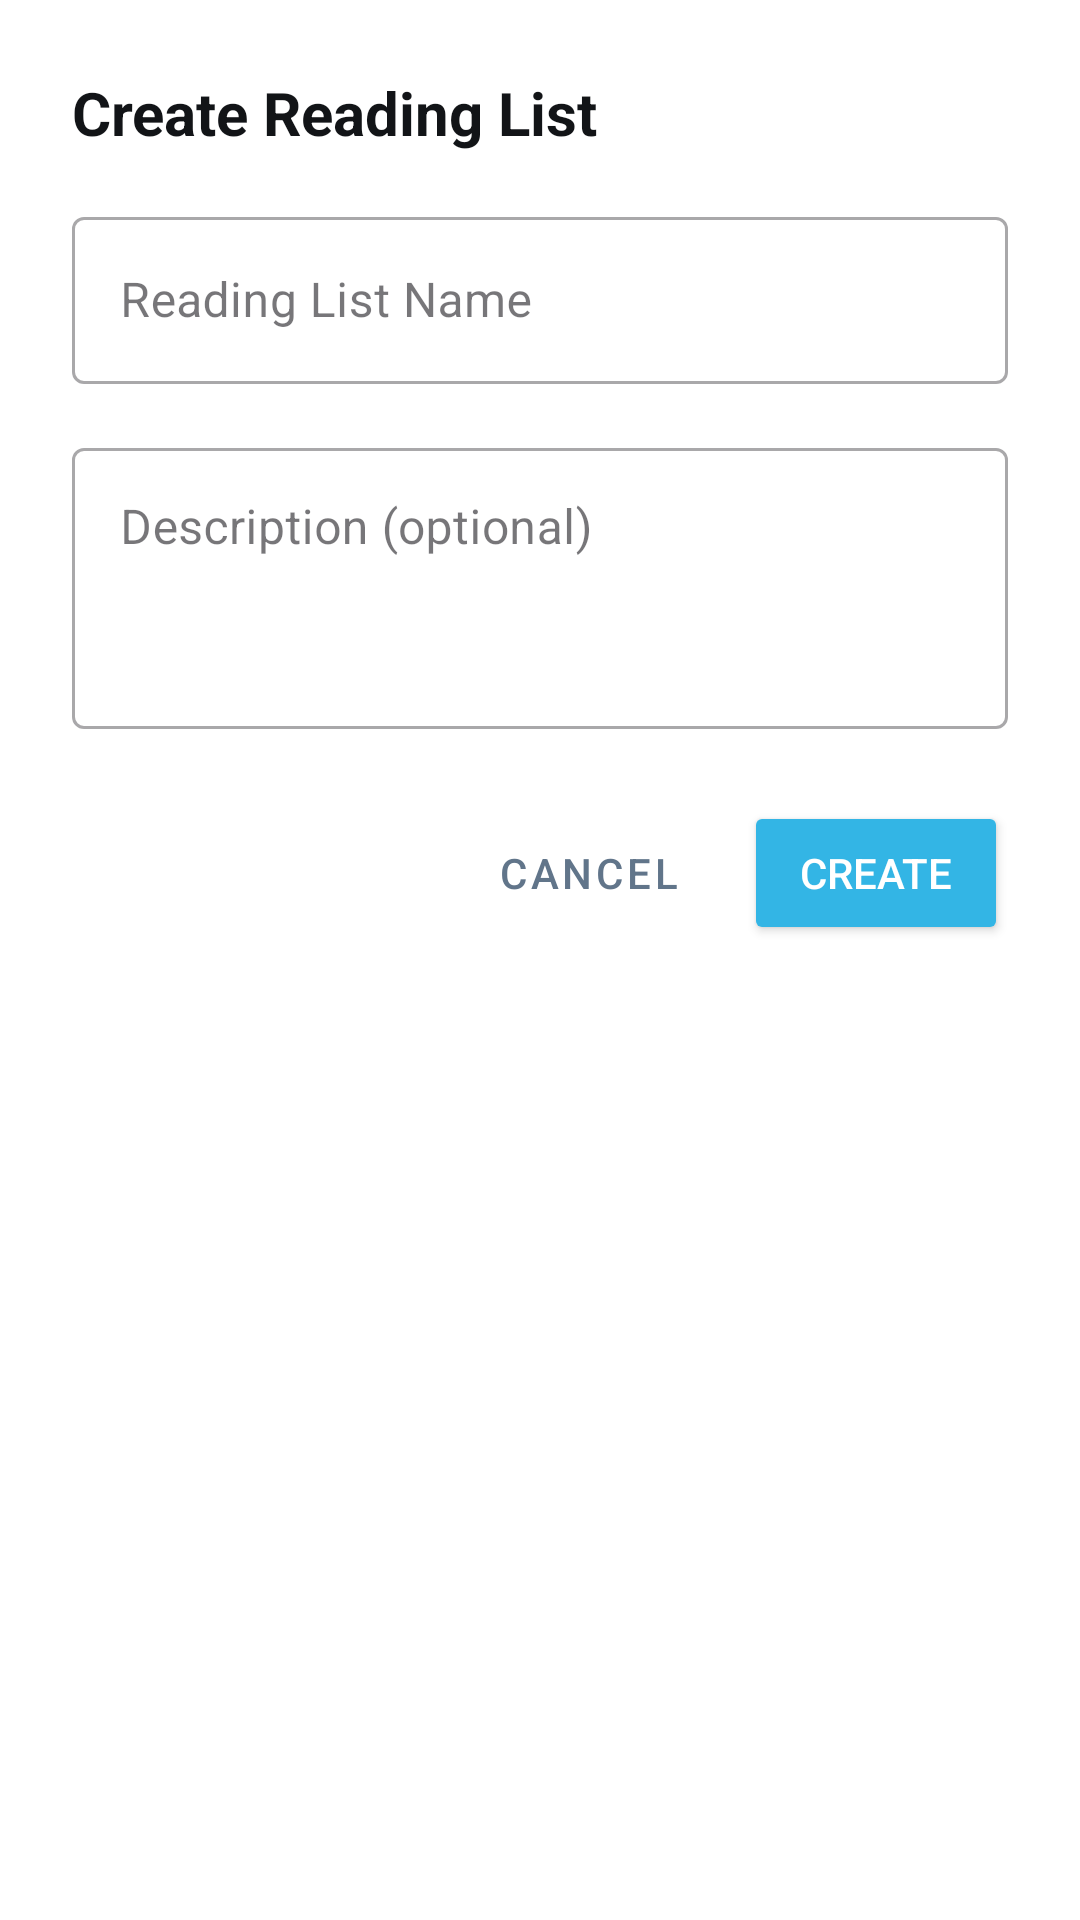

Produce the Android XML layout that renders to this screen, including the resource entries it uses.
<!-- AndroidManifest.xml: application theme Theme.LabVerse_PRM392_G5 -->
<!-- res/layout/dialog_reading_list.xml -->
<?xml version="1.0" encoding="utf-8"?>
<LinearLayout xmlns:android="http://schemas.android.com/apk/res/android"
    android:layout_width="match_parent"
    android:layout_height="wrap_content"
    android:orientation="vertical"
    android:padding="24dp"
    android:background="@android:color/white">

    <TextView
        android:id="@+id/tvDialogTitle"
        android:layout_width="match_parent"
        android:layout_height="wrap_content"
        android:text="Create Reading List"
        android:textSize="20sp"
        android:textStyle="bold"
        android:textColor="#121417"
        android:layout_marginBottom="16dp" />

    <com.google.android.material.textfield.TextInputLayout
        android:id="@+id/tilName"
        android:layout_width="match_parent"
        android:layout_height="wrap_content"
        android:hint="Reading List Name"
        style="@style/Widget.MaterialComponents.TextInputLayout.OutlinedBox">

        <com.google.android.material.textfield.TextInputEditText
            android:id="@+id/etName"
            android:layout_width="match_parent"
            android:layout_height="wrap_content"
            android:inputType="textCapWords"
            android:maxLines="1" />
    </com.google.android.material.textfield.TextInputLayout>

    <com.google.android.material.textfield.TextInputLayout
        android:id="@+id/tilDescription"
        android:layout_width="match_parent"
        android:layout_height="wrap_content"
        android:layout_marginTop="16dp"
        android:hint="Description (optional)"
        style="@style/Widget.MaterialComponents.TextInputLayout.OutlinedBox">

        <com.google.android.material.textfield.TextInputEditText
            android:id="@+id/etDescription"
            android:layout_width="match_parent"
            android:layout_height="wrap_content"
            android:inputType="textMultiLine|textCapSentences"
            android:minLines="3"
            android:maxLines="5"
            android:gravity="top|start" />
    </com.google.android.material.textfield.TextInputLayout>

    <LinearLayout
        android:layout_width="match_parent"
        android:layout_height="wrap_content"
        android:orientation="horizontal"
        android:gravity="end"
        android:layout_marginTop="24dp">

        <Button
            android:id="@+id/btnCancel"
            android:layout_width="wrap_content"
            android:layout_height="wrap_content"
            android:text="Cancel"
            android:textColor="#61758A"
            android:backgroundTint="@android:color/transparent"
            style="@style/Widget.MaterialComponents.Button.TextButton" />

        <Button
            android:id="@+id/btnSave"
            android:layout_width="wrap_content"
            android:layout_height="wrap_content"
            android:text="Create"
            android:textColor="@android:color/white"
            android:backgroundTint="@android:color/holo_blue_light"
            android:layout_marginStart="8dp" />
    </LinearLayout>

    <ProgressBar
        android:id="@+id/progressBar"
        android:layout_width="wrap_content"
        android:layout_height="wrap_content"
        android:layout_gravity="center"
        android:layout_marginTop="16dp"
        android:visibility="gone" />
</LinearLayout>
<!-- resources referenced by this layout -->
<resources>
  <style name="Theme.LabVerse_PRM392_G5" parent="Base.Theme.LabVerse_PRM392_G5" />
  <style name="Base.Theme.LabVerse_PRM392_G5" parent="Theme.Material3.DayNight.NoActionBar">
          
          
      </style>
</resources>
